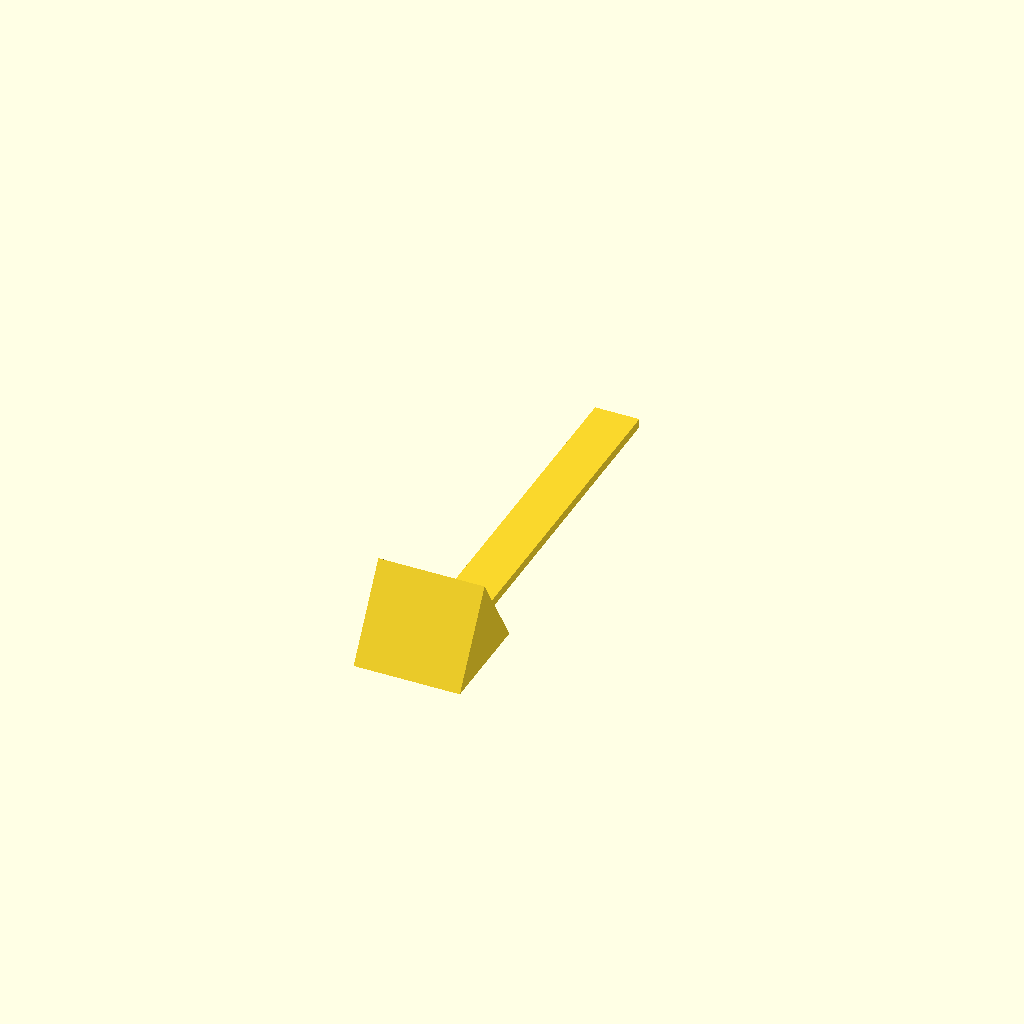
Cell 1: rendered with the file's own defaults.
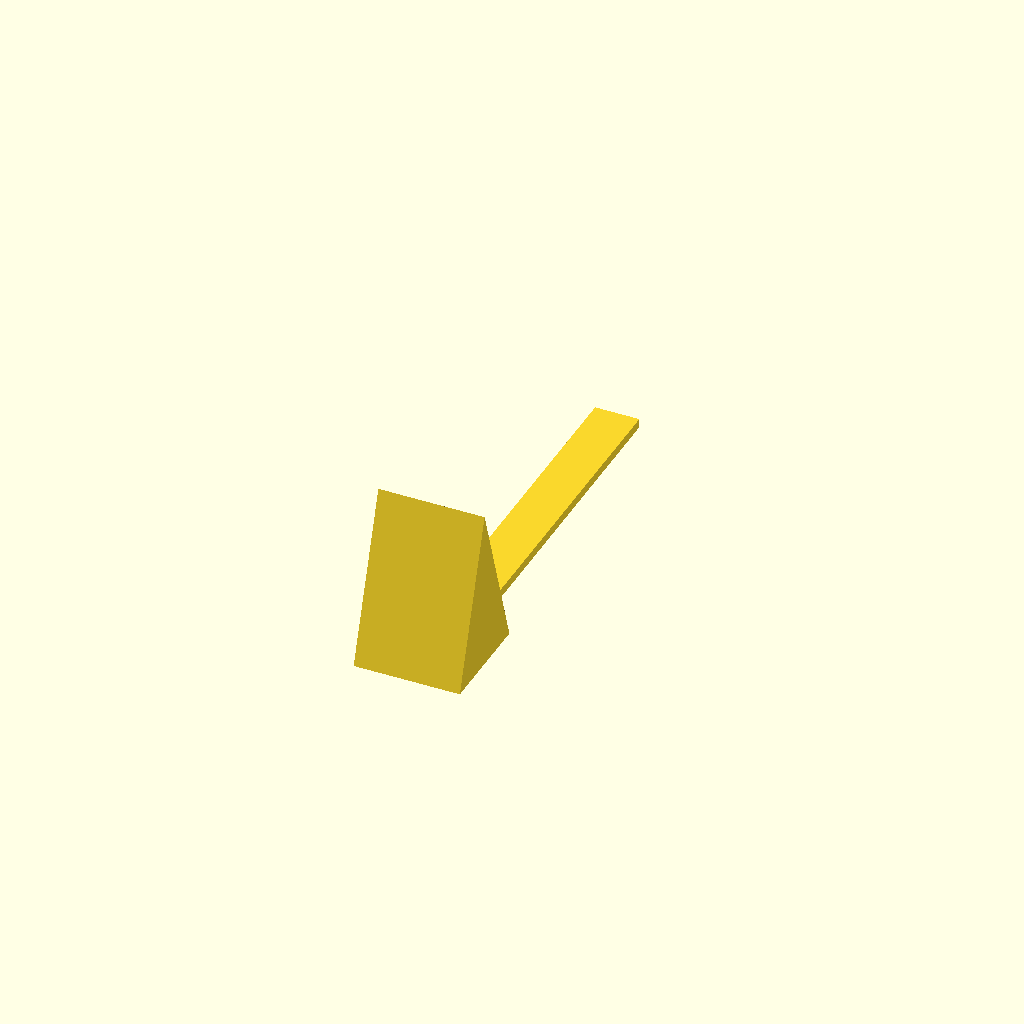
Cell 2 — vol set to 23400, the other parameters unchanged.
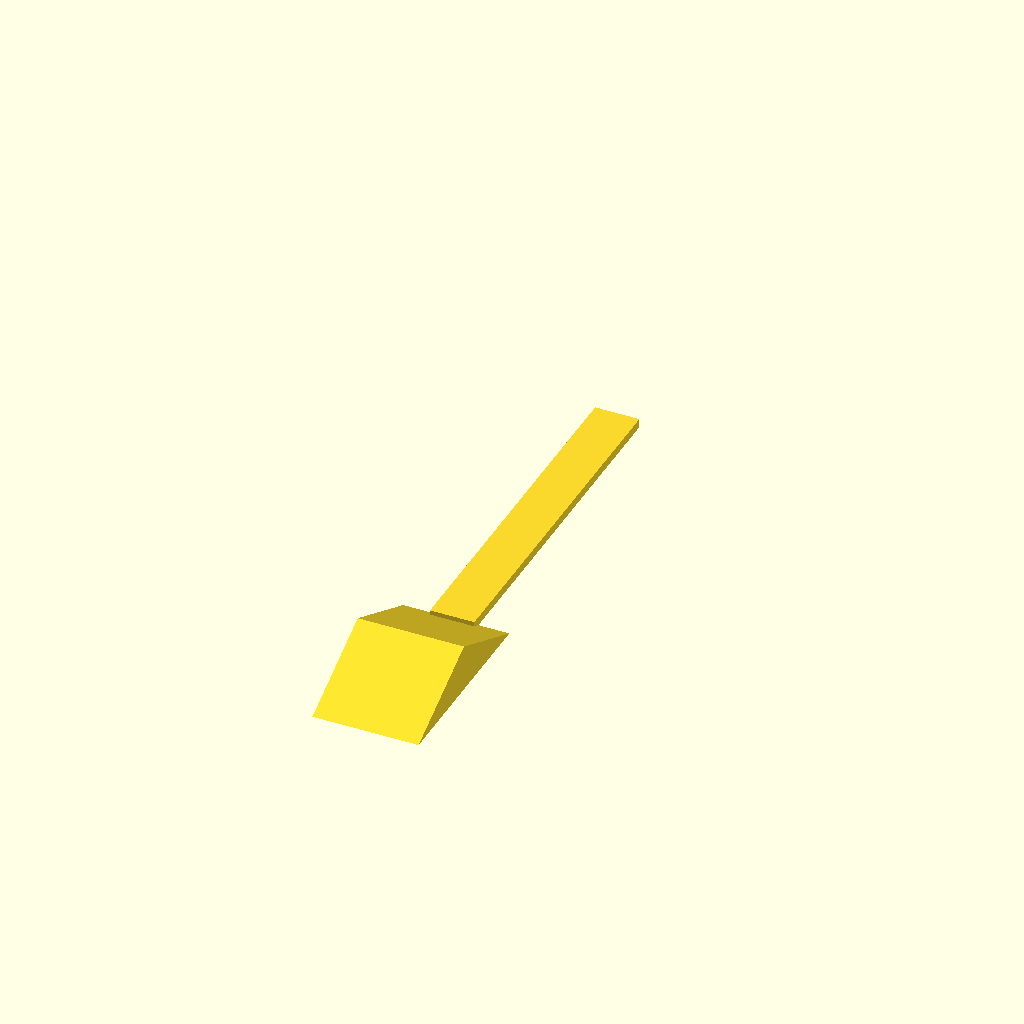
Cell 3: b = 60 (everything else at default).
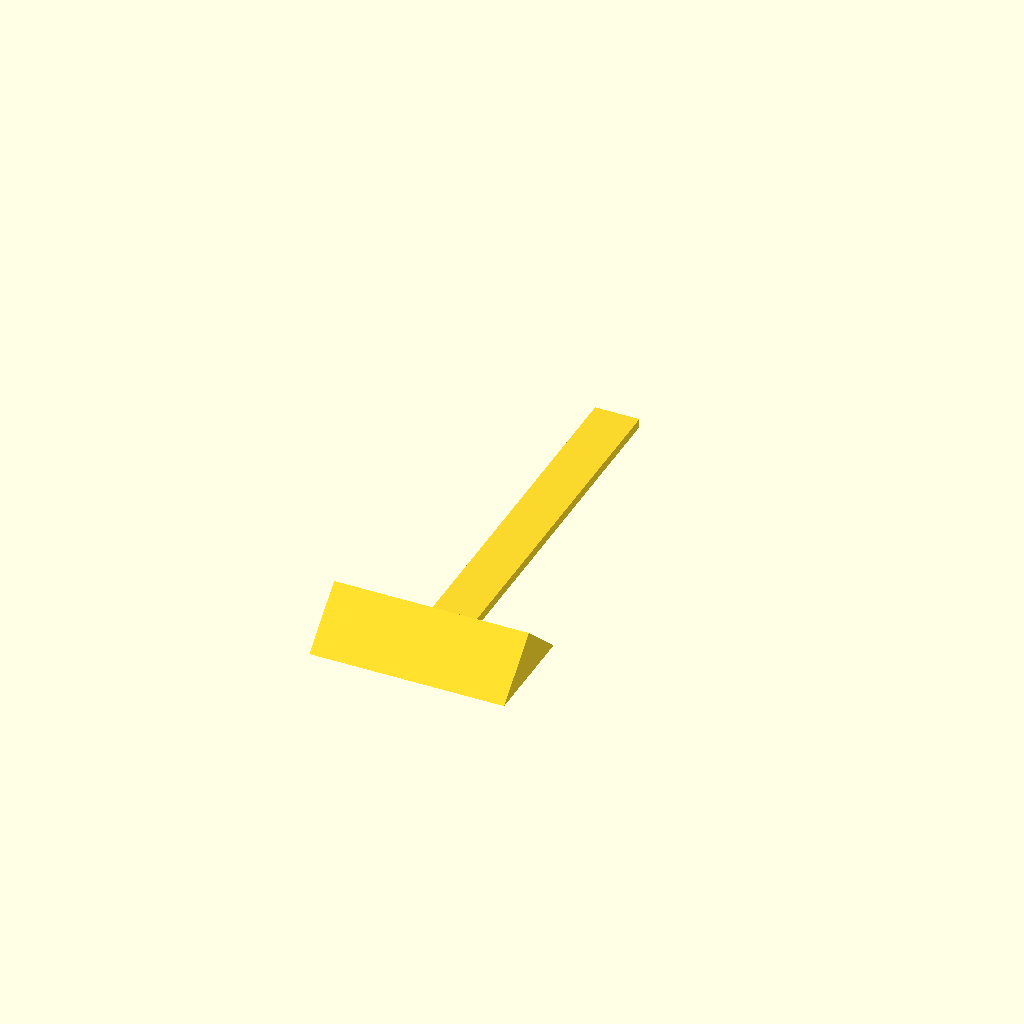
Cell 4 — w set to 60, the other parameters unchanged.
One fixed orthographic camera (rotation 55°, 0°, 25°; colour scheme Cornfield) for every cell.
The OpenSCAD source (coffee_spoon/coffee_spoon.scad):
vol = 11700;                // Volumen of the final construct
b   = 30;                   // Base
w   = 30;                   // Width
h   = round( 2*vol/(b*w) ); // Height
t   = 3;                    // wall Thickness

echo(h=h);

module shape(b, w, h)
{
  polyhedron(points = [
                        [0,   0, 0], // 0
                        [b,   0, 0], // 1
                        [b,   w, 0], // 2
                        [0,   w, 0], // 3
                        [b/2, 0, h], // 4
                        [b/2, w, h]  // 5
                      ],
             faces = [
                        [1,0,4],
                        [3,2,5],
                        [0,1,3],
                        [1,2,3],
                        [1,4,5],
                        [5,2,1],
                        [0,3,5],
                        [0,5,4]
                     ]
            );
}

module spoon()
{
  difference()
  {
    translate([-t, -t, 0])
      shape(b+2*t, w+2*t, h+1*t);
    shape(b, w, h);
  }
}


translate([-w/2, 0, 0])
  rotate([0, 0, -90])
    spoon();

translate([-15/2, 0, 0])
  cube([15, 120, 3]);
Parameter table extracted from the source (name, type, default, range or options):
vol: number, default 11700
b: number, default 30
w: number, default 30
t: number, default 3
